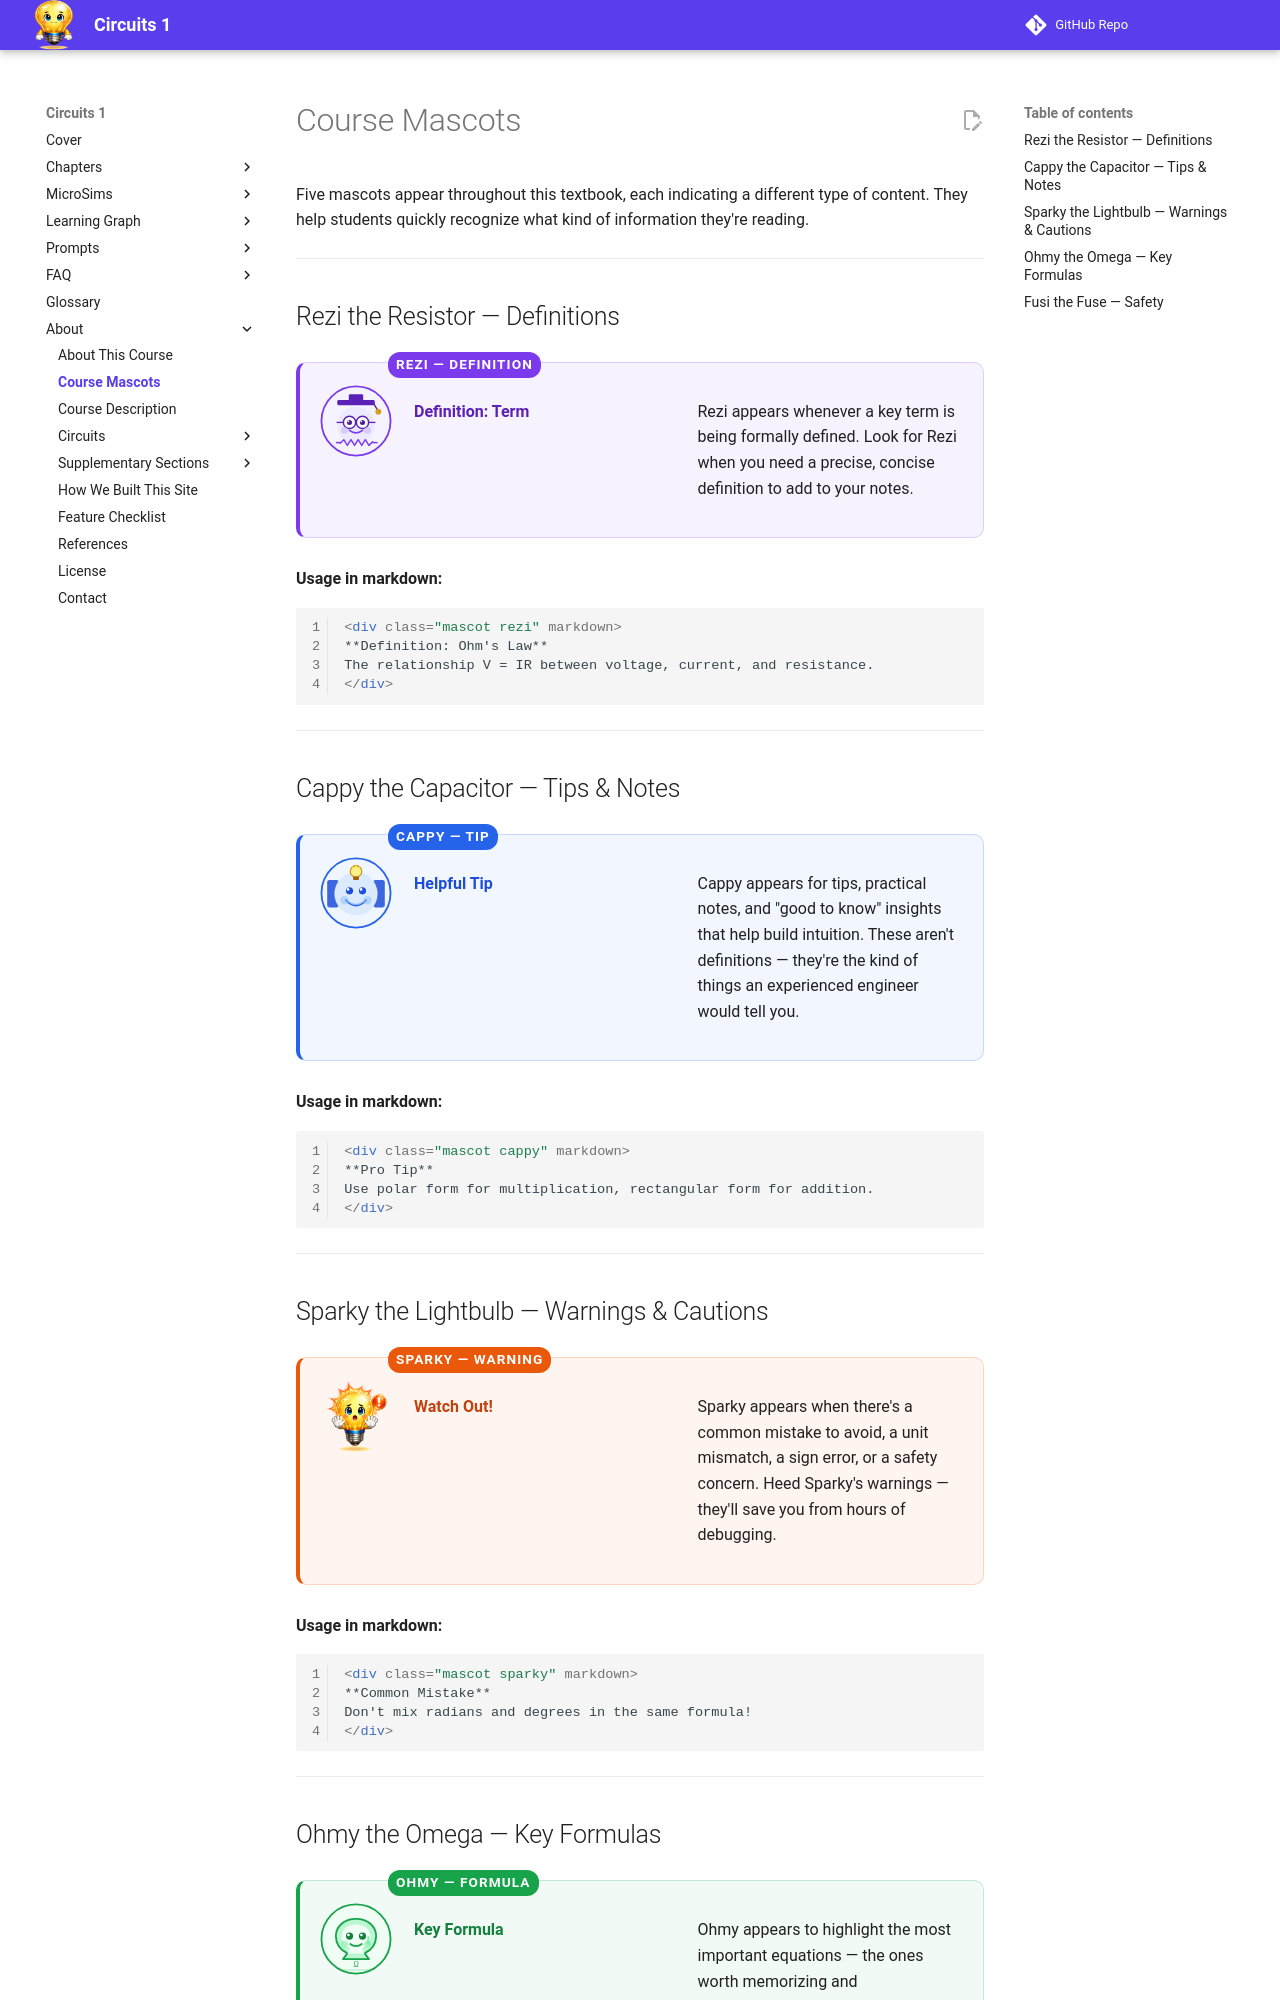

repository: dmccreary/circuits · page: mascots/index.html · generator: mkdocs

---
title: Course Mascots
description: Meet the four mascots that guide students through the Circuits course
---

# Course Mascots

Five mascots appear throughout this textbook, each indicating a different type of content. They help students quickly recognize what kind of information they're reading.

---

## Rezi the Resistor — Definitions

<div class="mascot rezi" markdown>
**Definition: Term**

Rezi appears whenever a key term is being formally defined. Look for Rezi when you need a precise, concise definition to add to your notes.
</div>

**Usage in markdown:**
```html
<div class="mascot rezi" markdown>
**Definition: Ohm's Law**
The relationship V = IR between voltage, current, and resistance.
</div>
```

---

## Cappy the Capacitor — Tips & Notes

<div class="mascot cappy" markdown>
**Helpful Tip**

Cappy appears for tips, practical notes, and "good to know" insights that help build intuition. These aren't definitions — they're the kind of things an experienced engineer would tell you.
</div>

**Usage in markdown:**
```html
<div class="mascot cappy" markdown>
**Pro Tip**
Use polar form for multiplication, rectangular form for addition.
</div>
```

---

## Sparky the Lightbulb — Warnings & Cautions

<div class="mascot sparky" markdown>
**Watch Out!**

Sparky appears when there's a common mistake to avoid, a unit mismatch, a sign error, or a safety concern. Heed Sparky's warnings — they'll save you from hours of debugging.
</div>

**Usage in markdown:**
```html
<div class="mascot sparky" markdown>
**Common Mistake**
Don't mix radians and degrees in the same formula!
</div>
```

---
